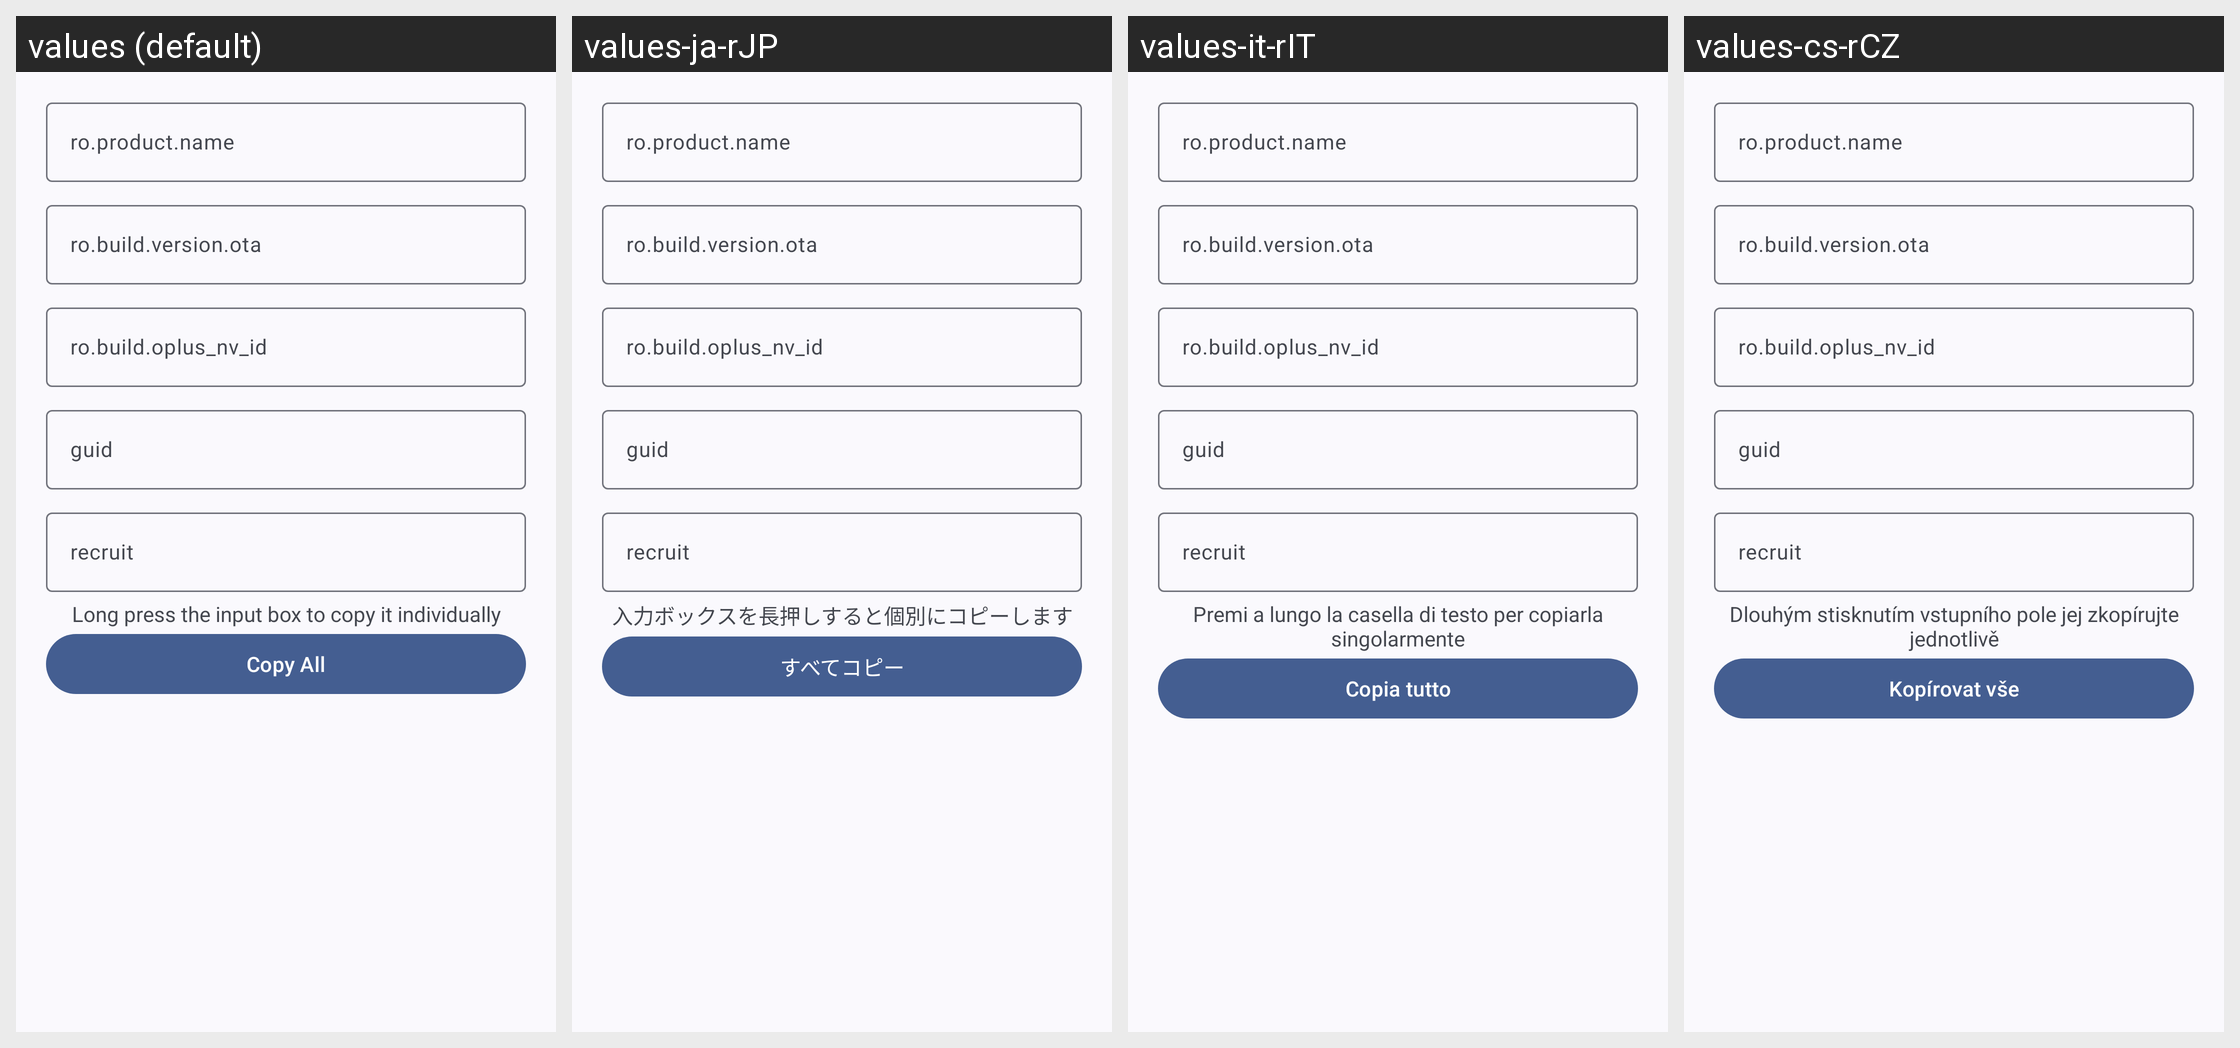

This grid shows one Android layout under several languages. Give, for every string resource on the screen, its name, the default text and each shown locale's text.
Android screen res/layout/layout_oplusota_dialog.xml rendered under 4 locales, left to right: values (default), values-ja-rJP, values-it-rIT, values-cs-rCZ. Device: Nexus 5 (rendered at 1080×1920; each locale shown at half size, 540×960, under a caption strip naming it); theme Theme.Luckyzyx.NoActionBar.DynamicColors.
Other locales in the repository, not shown: values-pl-rPL, values-ro-rRO, values-ru-rRU, values-tr-rTR, values-uk-rUA, values-vi-rVN, values-zh-rCN, values-zh-rHK, values-zh-rTW.
Strings drawn on this screen, with the default value and each locale's value (text and hints the layout hard-codes, and strings that could not be matched under every locale, appear in the picture but are not listed):

oplusota_copy_tip
  values: Long press the input box to copy it individually
  values-ja-rJP: 入力ボックスを長押しすると個別にコピーします
  values-it-rIT: Premi a lungo la casella di testo per copiarla singolarmente
  values-cs-rCZ: Dlouhým stisknutím vstupního pole jej zkopírujte jednotlivě

oplusota_copyall
  values: Copy All
  values-ja-rJP: すべてコピー
  values-it-rIT: Copia tutto
  values-cs-rCZ: Kopírovat vše
